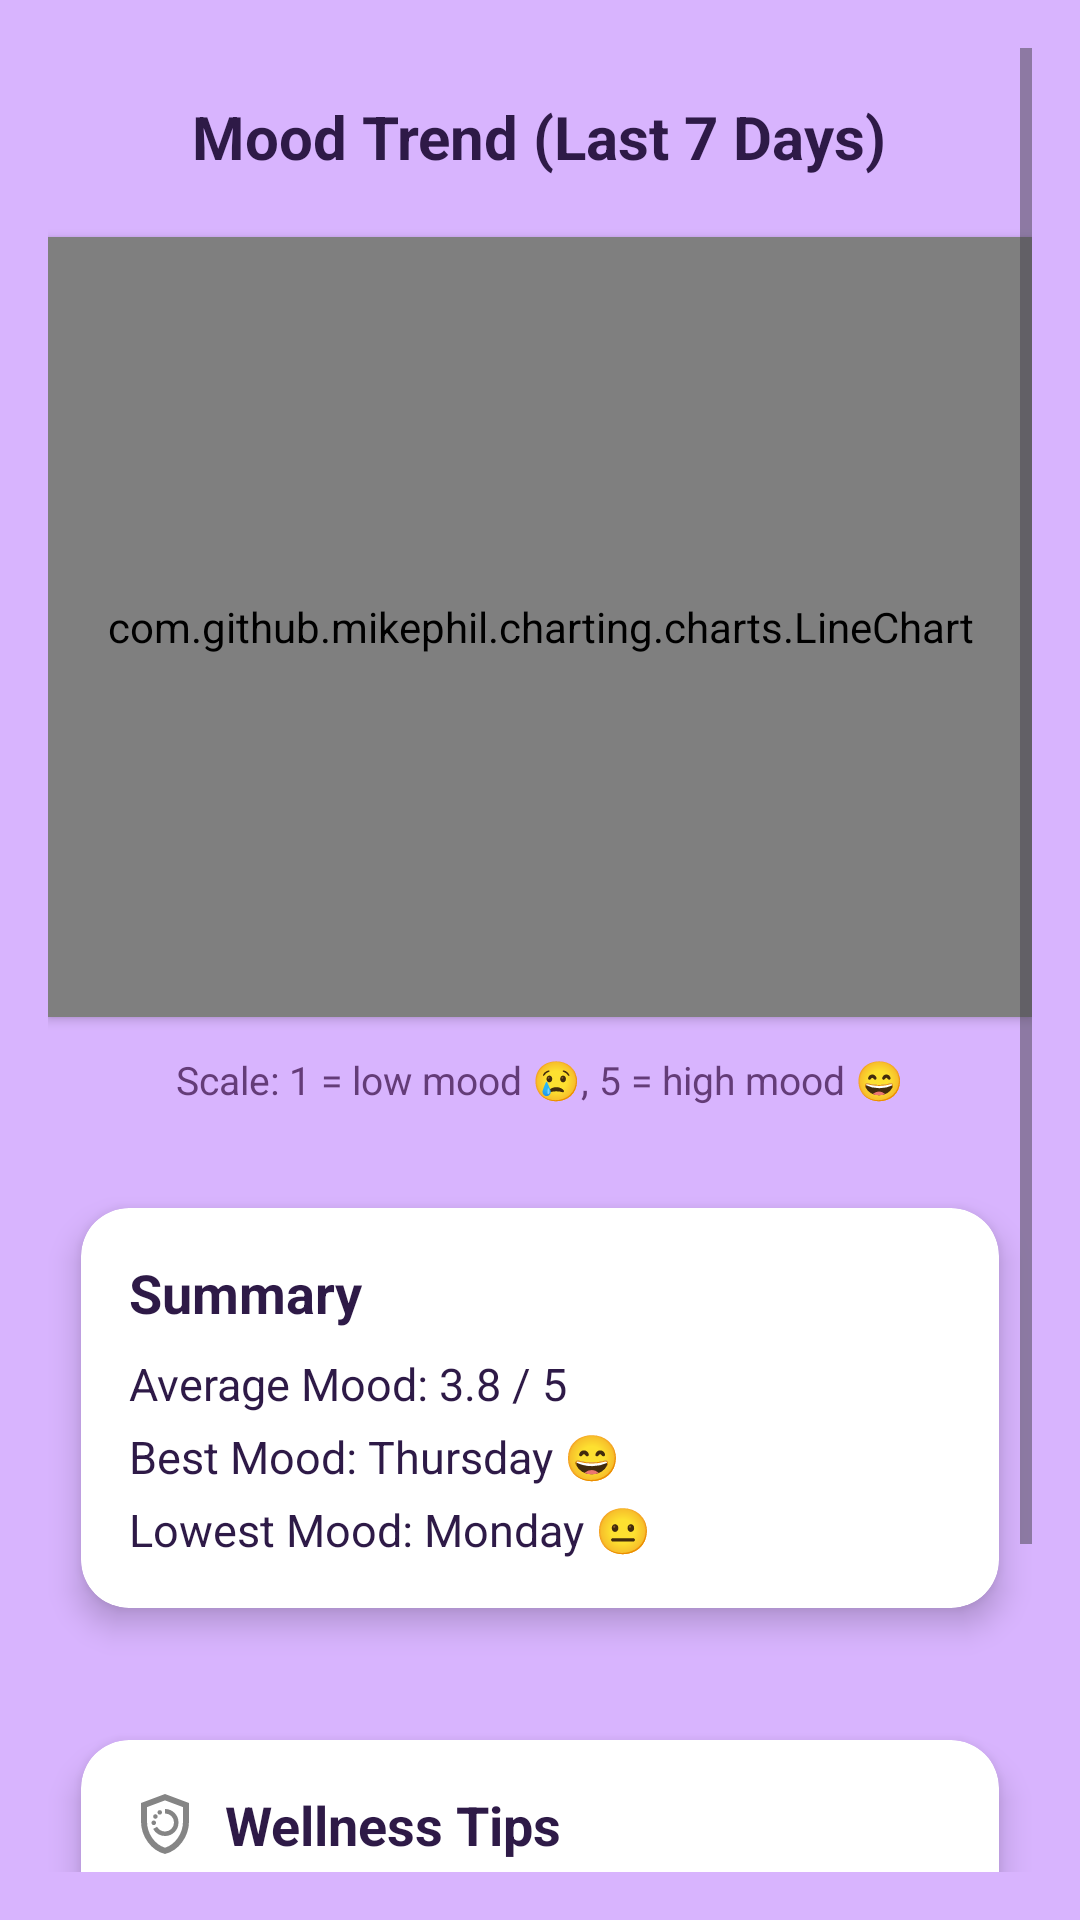

Here is an Android app screen rendered from its layout file. Give the layout XML and the strings, colors and styles it references.
<!-- AndroidManifest.xml: application theme Theme.LabTest03 -->
<!-- res/layout/fragment_progress.xml -->
<?xml version="1.0" encoding="utf-8"?>
<ScrollView xmlns:android="http://schemas.android.com/apk/res/android"
    xmlns:app="http://schemas.android.com/apk/res-auto"
    android:layout_width="match_parent"
    android:layout_height="match_parent"
    android:padding="16dp"
    android:background="@color/primary"
    android:layout_marginBottom="80dp">

    <LinearLayout
        android:layout_width="match_parent"
        android:layout_height="wrap_content"
        android:orientation="vertical"
        android:gravity="center_horizontal">


        <TextView
            android:layout_width="wrap_content"
            android:layout_height="wrap_content"
            android:text="Mood Trend (Last 7 Days)"
            android:textSize="20sp"
            android:textStyle="bold"
            android:textColor="@color/textPrimary"
            android:layout_marginTop="16dp"
            android:layout_marginBottom="20dp" />


        <com.github.mikephil.charting.charts.LineChart
            android:id="@+id/lineChart"
            android:layout_width="match_parent"
            android:layout_height="260dp"
            android:layout_marginBottom="12dp"
            android:background="@drawable/rounded_bg"
            android:elevation="2dp"
            android:padding="8dp" />


        <TextView
            android:layout_width="match_parent"
            android:layout_height="wrap_content"
            android:text="Scale: 1 = low mood 😢, 5 = high mood 😄"
            android:textSize="13sp"
            android:textColor="@color/muted"
            android:gravity="center"
            android:layout_marginBottom="20dp" />


        <androidx.cardview.widget.CardView
            android:layout_width="match_parent"
            android:layout_height="wrap_content"
            app:cardCornerRadius="16dp"
            app:cardElevation="6dp"
            app:cardUseCompatPadding="true"
            app:cardBackgroundColor="@color/white"
            android:layout_marginBottom="16dp">

            <LinearLayout
                android:layout_width="match_parent"
                android:layout_height="wrap_content"
                android:orientation="vertical"
                android:padding="16dp">

                <TextView
                    android:layout_width="match_parent"
                    android:layout_height="wrap_content"
                    android:text="Summary"
                    android:textSize="18sp"
                    android:textStyle="bold"
                    android:textColor="@color/textPrimary"
                    android:layout_marginBottom="8dp"
                    android:drawableStart="@drawable/ic_summary"
                    android:drawablePadding="8dp"/>

                <TextView
                    android:id="@+id/tv_avg_mood"
                    android:layout_width="match_parent"
                    android:layout_height="wrap_content"
                    android:text="Average Mood: 3.8 / 5"
                    android:textSize="15sp"
                    android:textColor="@color/textPrimary"
                    android:layout_marginBottom="4dp"/>

                <TextView
                    android:id="@+id/tv_best_mood"
                    android:layout_width="match_parent"
                    android:layout_height="wrap_content"
                    android:text="Best Mood: Thursday 😄"
                    android:textSize="15sp"
                    android:textColor="@color/textPrimary"
                    android:layout_marginBottom="4dp"/>

                <TextView
                    android:id="@+id/tv_lowest_mood"
                    android:layout_width="match_parent"
                    android:layout_height="wrap_content"
                    android:text="Lowest Mood: Monday 😐"
                    android:textSize="15sp"
                    android:textColor="@color/textPrimary" />
            </LinearLayout>
        </androidx.cardview.widget.CardView>


        <androidx.cardview.widget.CardView
            android:layout_width="match_parent"
            android:layout_height="wrap_content"
            app:cardCornerRadius="16dp"
            app:cardElevation="6dp"
            app:cardUseCompatPadding="true"
            app:cardBackgroundColor="@color/white">

            <LinearLayout
                android:layout_width="match_parent"
                android:layout_height="wrap_content"
                android:orientation="vertical"
                android:padding="16dp">

                <TextView
                    android:layout_width="match_parent"
                    android:layout_height="wrap_content"
                    android:text="Wellness Tips"
                    android:textSize="18sp"
                    android:textStyle="bold"
                    android:textColor="@color/textPrimary"
                    android:layout_marginBottom="8dp"
                    android:drawableStart="@drawable/ic_tips"
                    android:drawablePadding="8dp"/>

                <TextView
                    android:id="@+id/tv_tip1"
                    android:layout_width="match_parent"
                    android:layout_height="wrap_content"
                    android:text="• Take short mindful breaks when feeling low."
                    android:textSize="15sp"
                    android:textColor="@color/muted"
                    android:layout_marginBottom="4dp"/>

                <TextView
                    android:id="@+id/tv_tip2"
                    android:layout_width="match_parent"
                    android:layout_height="wrap_content"
                    android:text="• Stay hydrated and maintain your daily habits."
                    android:textSize="15sp"
                    android:textColor="@color/muted"
                    android:layout_marginBottom="4dp"/>

                <TextView
                    android:id="@+id/tv_tip3"
                    android:layout_width="match_parent"
                    android:layout_height="wrap_content"
                    android:text="• Reflect on positive moments each evening."
                    android:textSize="15sp"
                    android:textColor="@color/muted"/>
            </LinearLayout>
        </androidx.cardview.widget.CardView>
    </LinearLayout>
</ScrollView>
<!-- resources referenced by this layout -->
<resources>
  <color name="muted">#643C78</color>
  <color name="primary">#D8B4FE</color>
  <color name="textPrimary">#2E1A47</color>
  <color name="white">#FFFFFF</color>
  <!-- drawable ic_tips (drawable-anydpi) -->
  <vector xmlns:android="http://schemas.android.com/apk/res/android"
      android:width="24dp"
      android:height="24dp"
      android:viewportWidth="960"
      android:viewportHeight="960"
      android:tint="#333333"
      android:alpha="0.6">
    <path
        android:fillColor="@android:color/white"
        android:pathData="M480,640Q555,640 607.5,587.5Q660,535 660,460Q660,385 607.5,332.5Q555,280 480,280L480,340Q530,340 565,375Q600,410 600,460Q600,510 565,545Q530,580 480,580Q447,580 418.5,563Q390,546 374,517L322,546Q346,590 388,615Q430,640 480,640ZM330,494Q343,494 351.5,485.5Q360,477 360,464Q360,451 351.5,442.5Q343,434 330,434Q317,434 308.5,442.5Q300,451 300,464Q300,477 308.5,485.5Q317,494 330,494ZM352,410Q365,410 373.5,401.5Q382,393 382,380Q382,367 373.5,358.5Q365,350 352,350Q339,350 330.5,358.5Q322,367 322,380Q322,393 330.5,401.5Q339,410 352,410ZM410,355Q423,355 431.5,346.5Q440,338 440,325Q440,312 431.5,303.5Q423,295 410,295Q397,295 388.5,303.5Q380,312 380,325Q380,338 388.5,346.5Q397,355 410,355ZM480,880Q341,845 250.5,720.5Q160,596 160,444L160,200L480,80L800,200L800,444Q800,596 709.5,720.5Q619,845 480,880ZM480,796Q584,763 652,664Q720,565 720,444L720,255L480,165L240,255L240,444Q240,565 308,664Q376,763 480,796ZM480,480Q480,480 480,480Q480,480 480,480L480,480L480,480L480,480L480,480Q480,480 480,480Q480,480 480,480Z"/>
  </vector>
  <!-- drawable rounded_bg (drawable) -->
  <?xml version="1.0" encoding="utf-8"?>
  <shape xmlns:android="http://schemas.android.com/apk/res/android" android:shape="rectangle">
      <solid android:color="@color/white"/>
      <stroke android:width="0dp" android:color="@android:color/transparent"/>
      <corners android:radius="16dp"/>
      <padding android:left="12dp" android:top="12dp" android:right="12dp" android:bottom="12dp"/>
  </shape>
  <style name="Theme.LabTest03" parent="Base.Theme.LabTest03" />
  <style name="Base.Theme.LabTest03" parent="Theme.Material3.DayNight.NoActionBar">
          
          <item name="colorPrimary">@color/primary</item>
          <item name="colorPrimaryDark">@color/primary_dark</item>
          <item name="colorOnPrimary">@color/textPrimary</item>
  
          
          <item name="colorSecondary">@color/accent</item>
  
          
          <item name="android:colorBackground">@color/off_white</item>
  
          
          <item name="android:textColorPrimary">@color/textPrimary</item>
      </style>
  <color name="primary_dark">#B388EB</color>
  <color name="accent">#A965A9</color>
  <color name="off_white">#FAF7FC</color>
</resources>
